Image classification data set "indian_spices" (lipika1911/mp on GitHub). Class labels (12): caraway seeds, cinnamon stick, cloves, coriander seeds, cumin seeds, dry ginger, dry red chilly, fennel seeds, green cardamom, nutmeg, star anise, stone flowers.

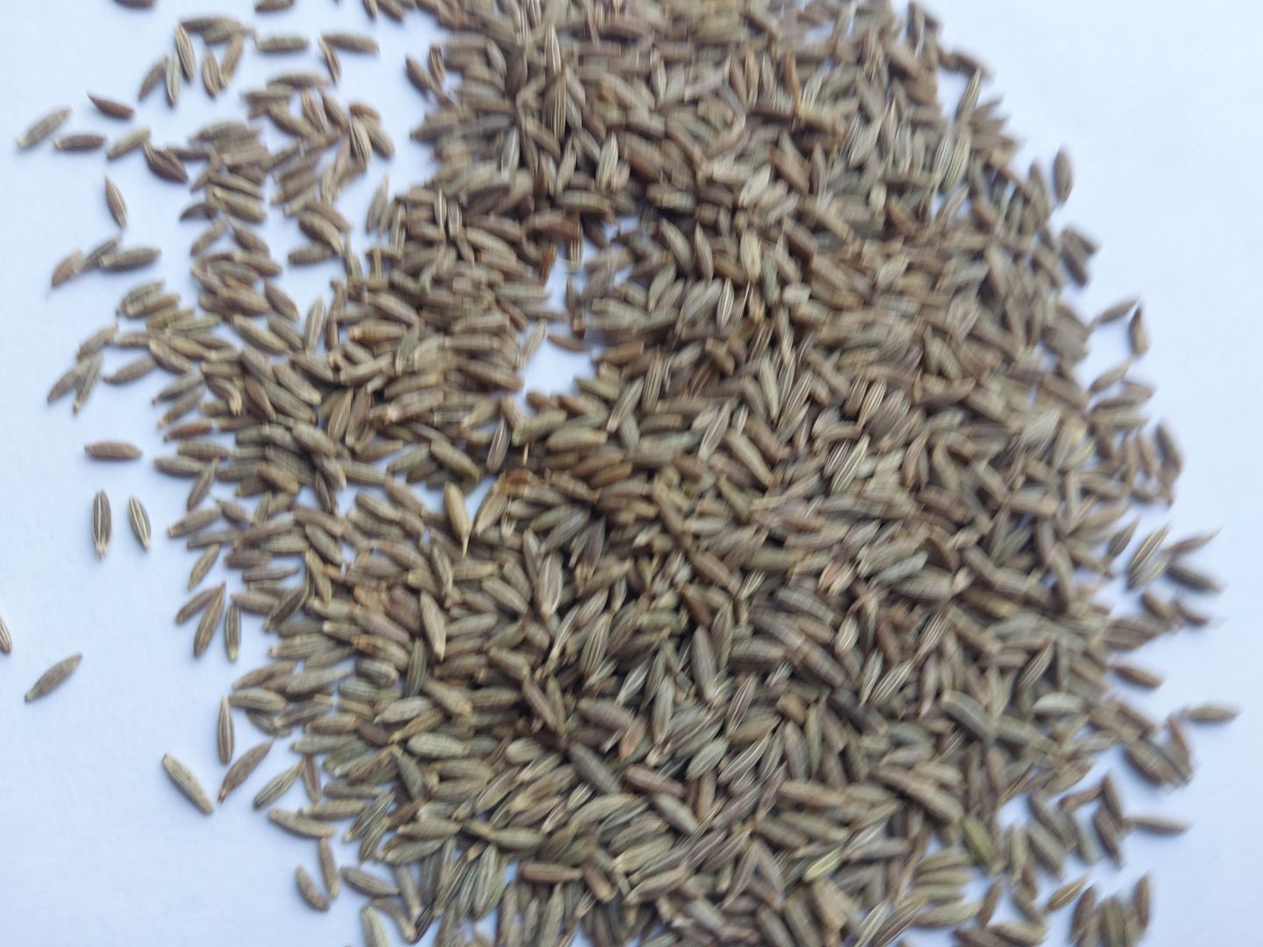
Label: cumin seeds

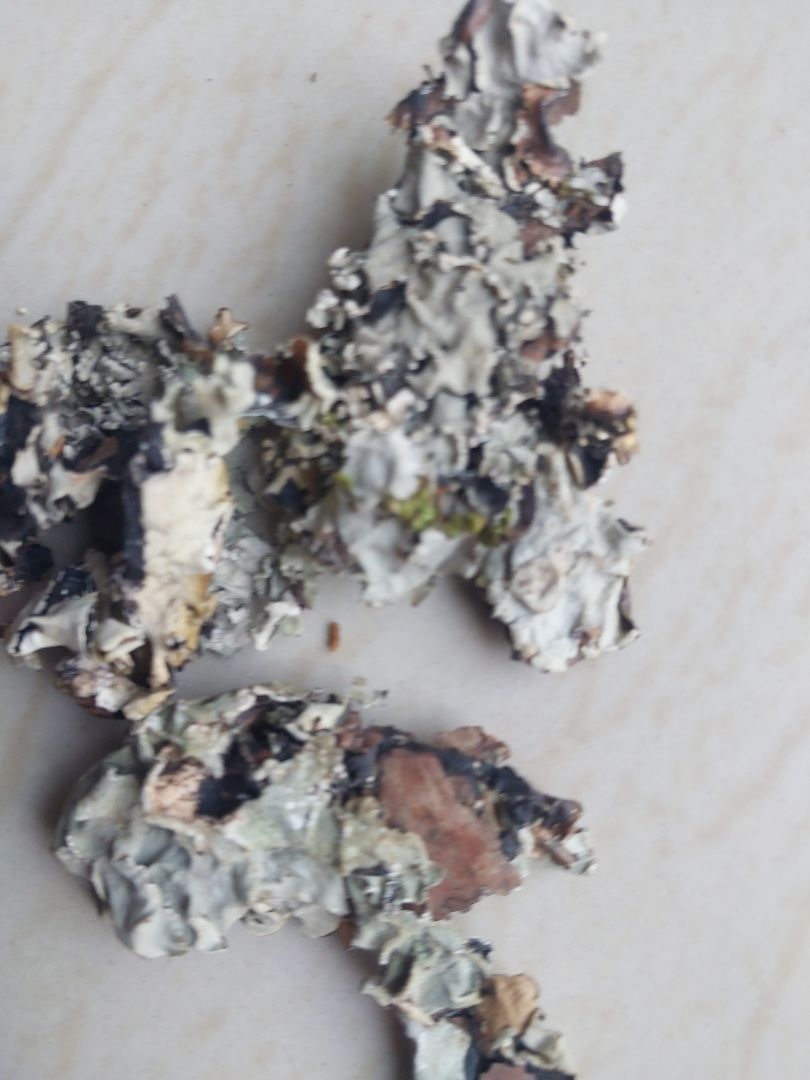
Label: stone flowers

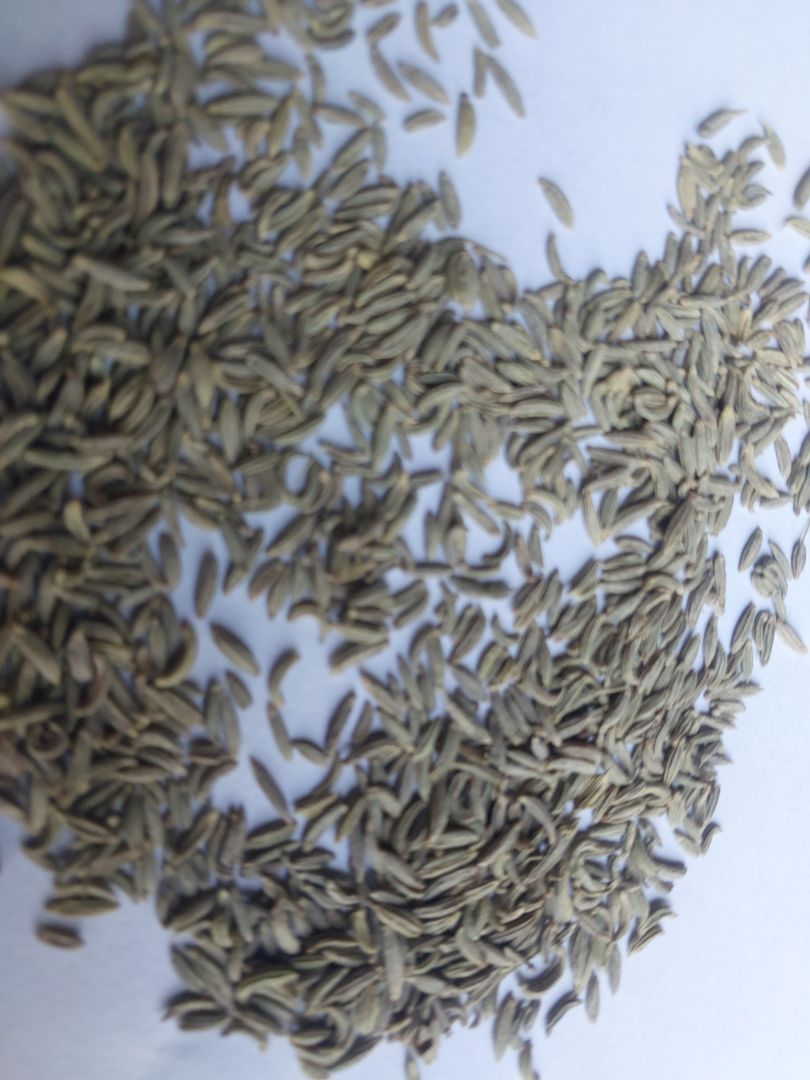
Label: fennel seeds

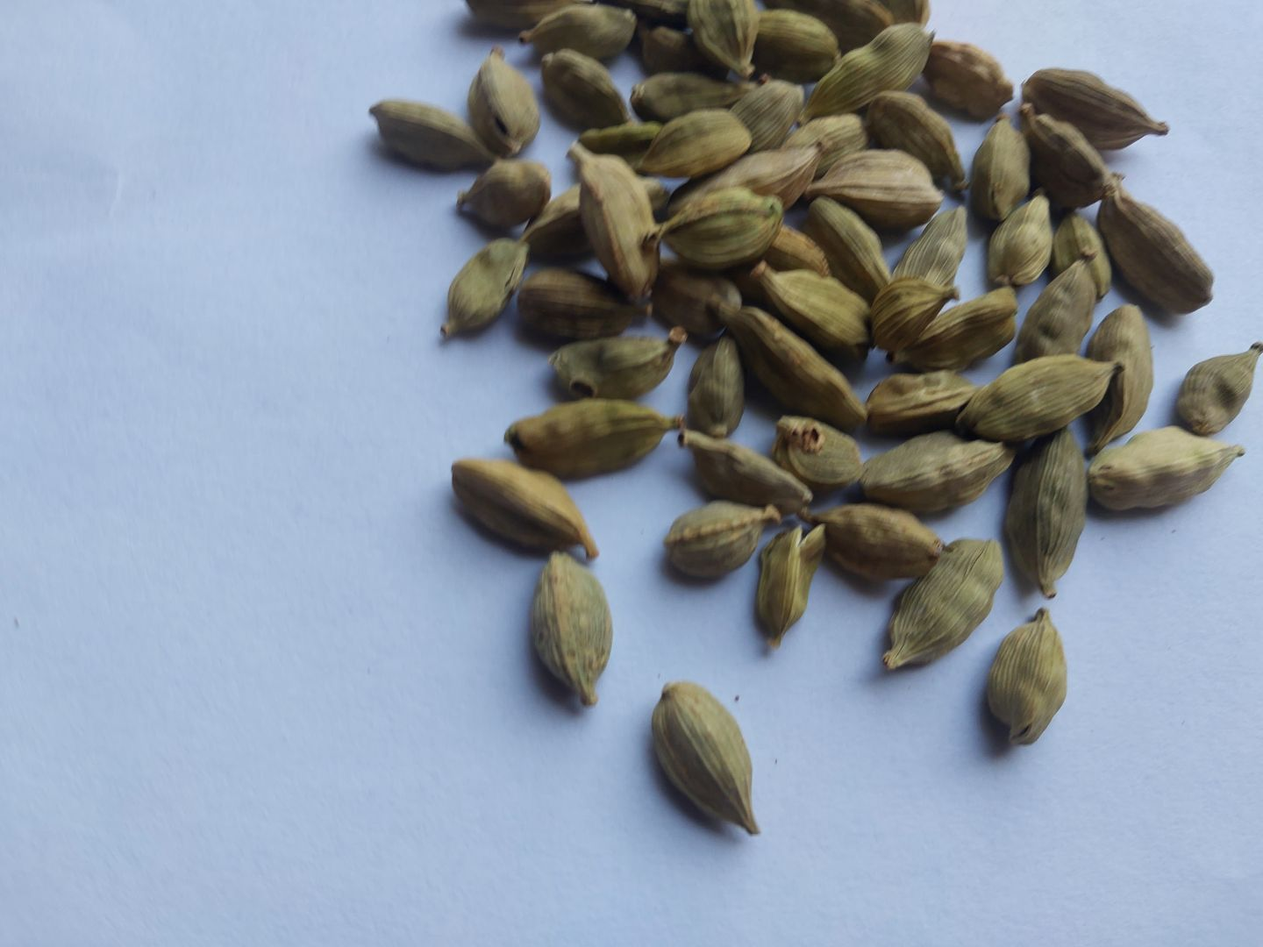
Label: green cardamom

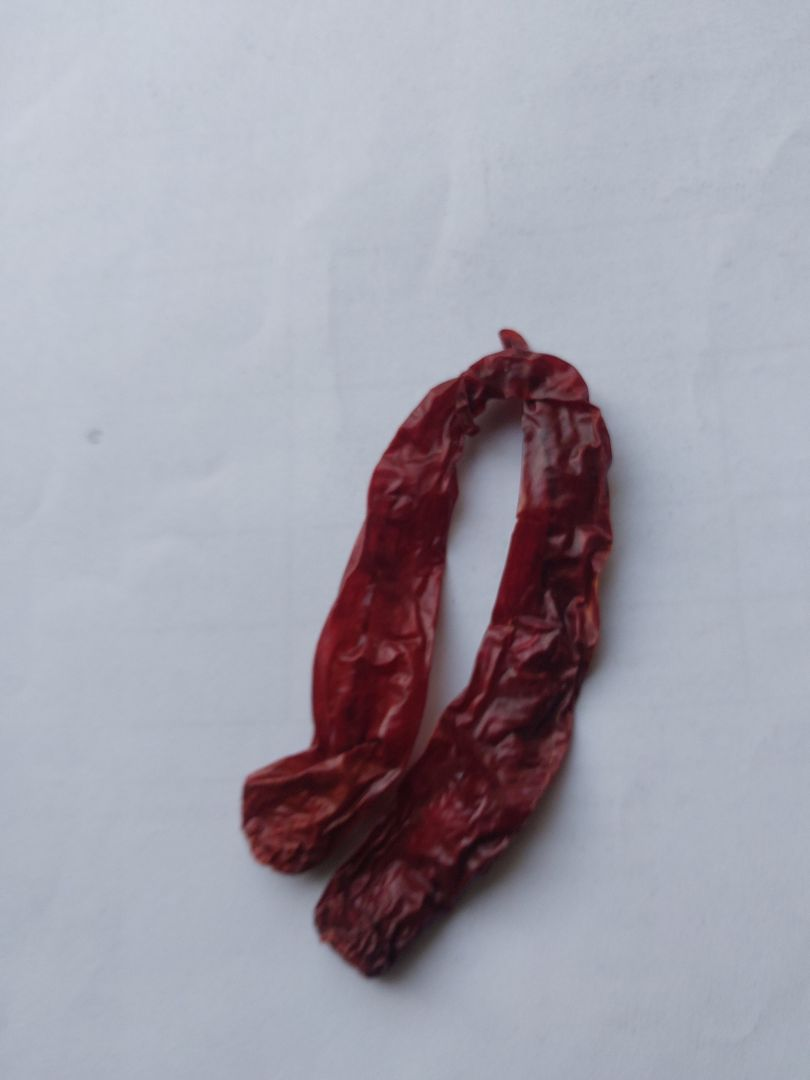
Label: dry red chilly

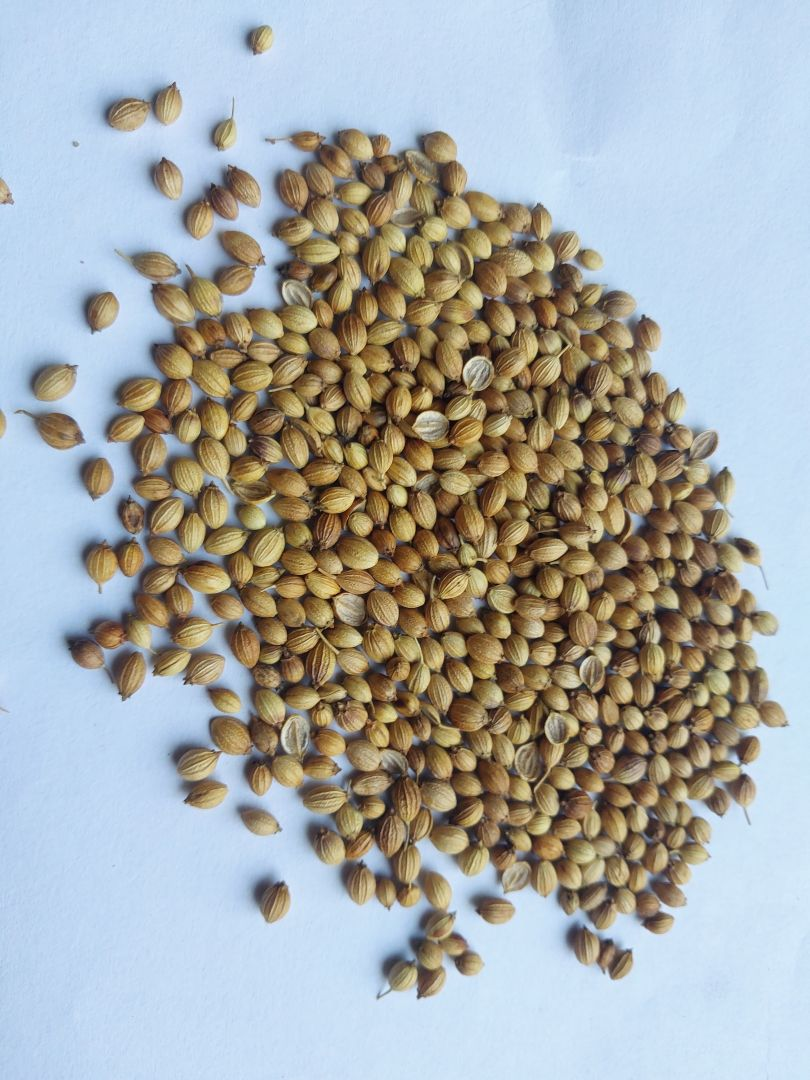
Label: coriander seeds
